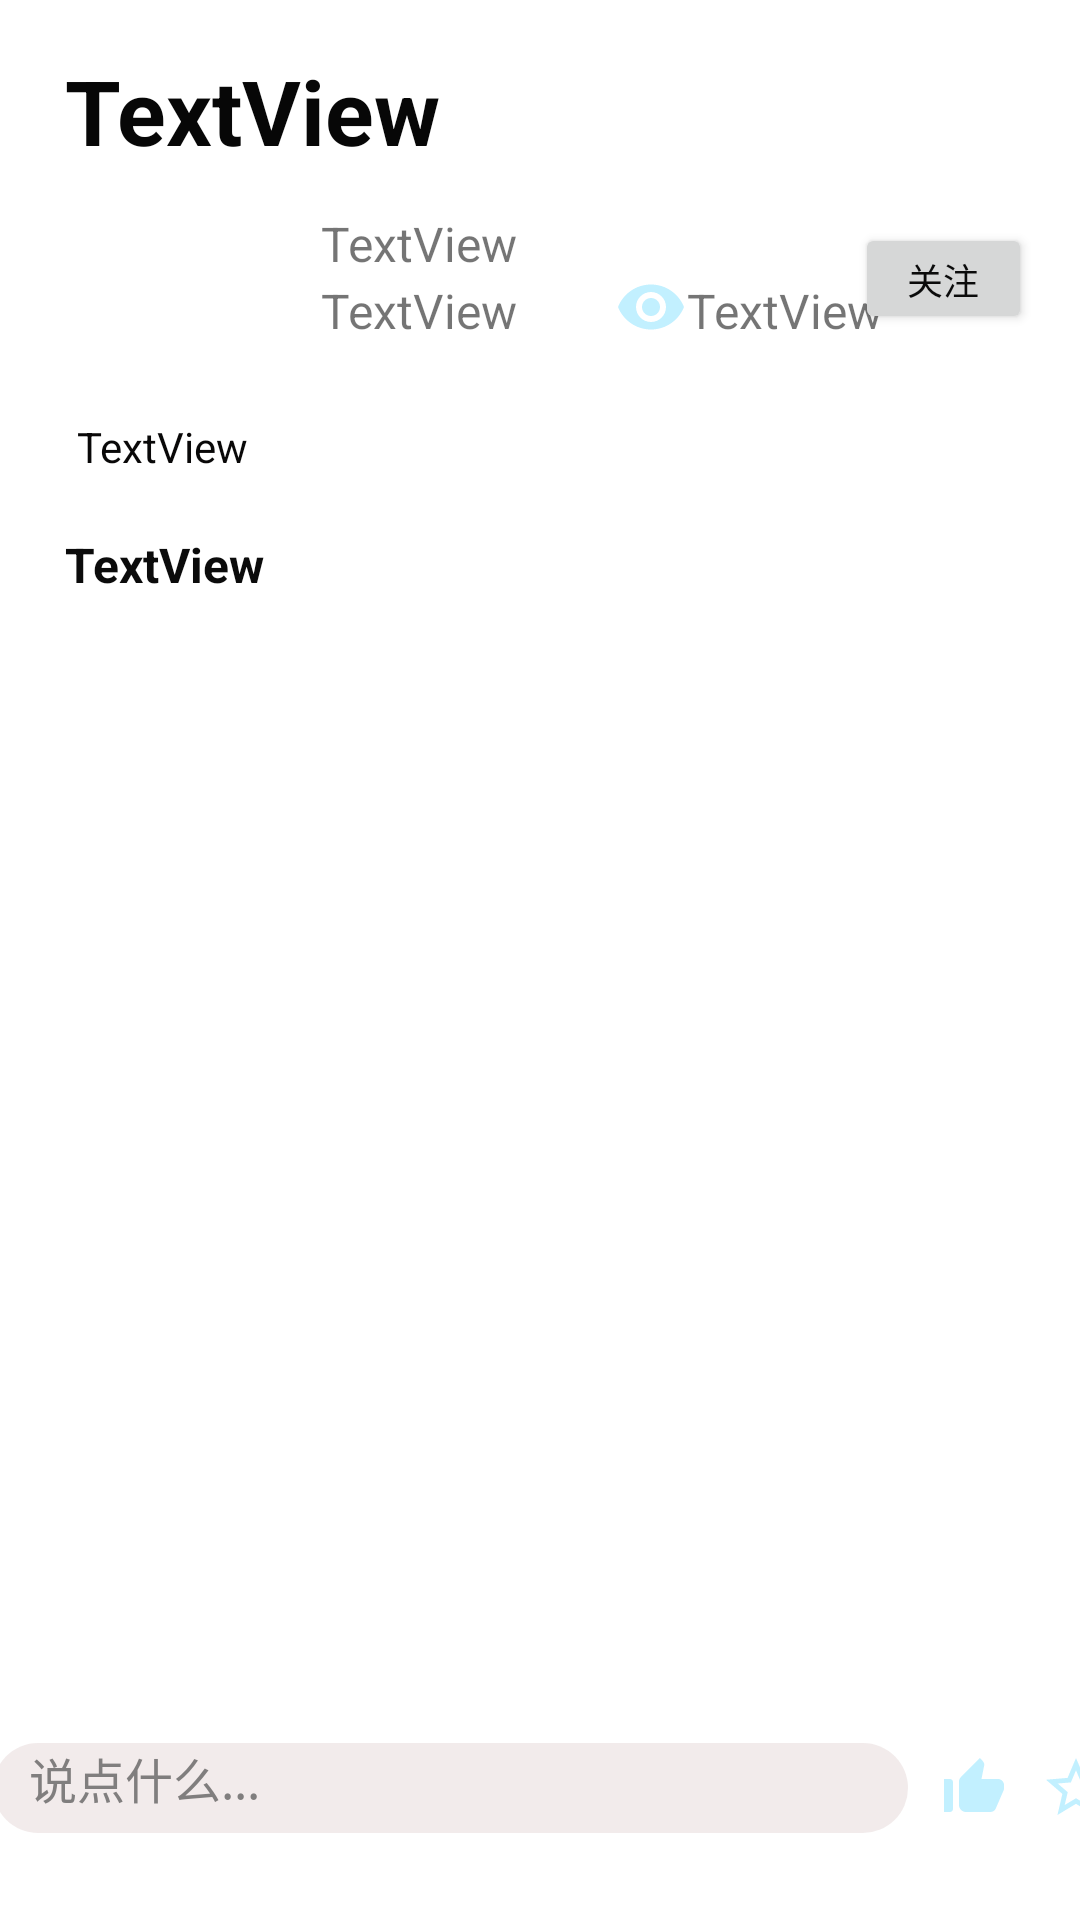

Write the Android layout XML for this screen, with the resource values it uses.
<!-- AndroidManifest.xml: application theme Theme.JunJin -->
<!-- res/layout/activity_essay.xml -->
<?xml version="1.0" encoding="utf-8"?>
<androidx.constraintlayout.widget.ConstraintLayout xmlns:android="http://schemas.android.com/apk/res/android"
    xmlns:app="http://schemas.android.com/apk/res-auto"
    xmlns:tools="http://schemas.android.com/tools"
    android:layout_width="match_parent"
    android:layout_height="match_parent"
    tools:context=".ui.home.activity.EssayActivity">

    <androidx.constraintlayout.widget.Guideline
        android:id="@+id/guideline4"
        android:layout_width="wrap_content"
        android:layout_height="wrap_content"
        android:orientation="vertical"
        app:layout_constraintGuide_percent="0.96" />

    <androidx.constraintlayout.widget.Guideline
        android:id="@+id/guideline5"
        android:layout_width="wrap_content"
        android:layout_height="wrap_content"
        android:orientation="vertical"
        app:layout_constraintGuide_percent="0.06" />

    <androidx.constraintlayout.widget.Guideline
        android:id="@+id/guideline6"
        android:layout_width="wrap_content"
        android:layout_height="wrap_content"
        android:orientation="horizontal"
        app:layout_constraintGuide_percent="0.11" />

    <TextView
        android:id="@+id/the_title"
        android:layout_width="wrap_content"
        android:layout_height="wrap_content"
        android:text="TextView"
        android:textColor="#070707"
        android:textSize="30sp"
        android:textStyle="bold"
        app:layout_constraintBottom_toTopOf="@+id/guideline6"
        app:layout_constraintEnd_toStartOf="@+id/guideline4"
        app:layout_constraintHorizontal_bias="0.0"
        app:layout_constraintStart_toStartOf="@+id/guideline5"
        app:layout_constraintTop_toTopOf="parent"
        app:layout_constraintVertical_bias="0.55" />

    <androidx.constraintlayout.widget.Guideline
        android:id="@+id/guideline7"
        android:layout_width="wrap_content"
        android:layout_height="wrap_content"
        android:orientation="horizontal"
        app:layout_constraintGuide_percent="0.18" />

    <ImageView
        android:id="@+id/avatar"
        android:layout_width="70dp"
        android:layout_height="70dp"
        app:layout_constraintBottom_toTopOf="@+id/guideline7"
        app:layout_constraintEnd_toStartOf="@+id/guideline8"
        app:layout_constraintHorizontal_bias="0.0"
        app:layout_constraintStart_toStartOf="@+id/guideline5"
        app:layout_constraintTop_toTopOf="@+id/guideline6"
        app:layout_constraintVertical_bias="1.0"
        tools:srcCompat="@tools:sample/avatars" />

    <androidx.constraintlayout.widget.Barrier
        android:id="@+id/barrier2"
        android:layout_width="wrap_content"
        android:layout_height="wrap_content"
        app:barrierDirection="left" />

    <androidx.constraintlayout.widget.Guideline
        android:id="@+id/guideline8"
        android:layout_width="wrap_content"
        android:layout_height="wrap_content"
        android:orientation="vertical"
        app:layout_constraintGuide_begin="105dp" />

    <TextView
        android:id="@+id/username"
        android:layout_width="wrap_content"
        android:layout_height="wrap_content"
        android:text="TextView"
        android:textSize="16sp"
        app:layout_constraintEnd_toStartOf="@+id/guideline9"
        app:layout_constraintHorizontal_bias="0.057"
        app:layout_constraintStart_toStartOf="@+id/guideline8"
        app:layout_constraintTop_toTopOf="@+id/guideline6" />

    <TextView
        android:id="@+id/the_date"
        android:layout_width="wrap_content"
        android:layout_height="wrap_content"
        android:text="TextView"
        android:textSize="16sp"
        app:layout_constraintBottom_toTopOf="@+id/guideline7"
        app:layout_constraintEnd_toEndOf="@+id/username"
        app:layout_constraintEnd_toStartOf="@+id/guideline9"
        app:layout_constraintHorizontal_bias="0.0"
        app:layout_constraintStart_toStartOf="@+id/username"
        app:layout_constraintTop_toBottomOf="@+id/username"
        app:layout_constraintVertical_bias="0.47" />

    <androidx.constraintlayout.widget.Guideline
        android:id="@+id/guideline9"
        android:layout_width="wrap_content"
        android:layout_height="wrap_content"
        android:orientation="vertical"
        app:layout_constraintGuide_begin="205dp" />

    <Button
        android:id="@+id/button"
        android:layout_width="59dp"
        android:layout_height="37dp"
        android:text="关注"
        android:textColor="#0B0B0B"
        android:textSize="12sp"
        app:layout_constraintBottom_toTopOf="@+id/guideline7"
        app:layout_constraintEnd_toStartOf="@+id/guideline4"
        app:layout_constraintHorizontal_bias="0.83"
        app:layout_constraintStart_toStartOf="@+id/guideline10"
        app:layout_constraintTop_toTopOf="@+id/guideline6" />

    <ImageView
        android:id="@+id/imageView3"
        android:layout_width="wrap_content"
        android:layout_height="wrap_content"
        app:layout_constraintBottom_toBottomOf="@+id/the_date"
        app:layout_constraintStart_toStartOf="@+id/guideline9"
        app:srcCompat="@drawable/ic_clicks" />

    <TextView
        android:id="@+id/click_times"
        android:layout_width="wrap_content"
        android:layout_height="wrap_content"
        android:text="TextView"
        android:textSize="16sp"
        app:layout_constraintBottom_toBottomOf="@+id/imageView3"
        app:layout_constraintEnd_toStartOf="@+id/guideline10"
        app:layout_constraintHorizontal_bias="0.0"
        app:layout_constraintStart_toEndOf="@+id/imageView3" />

    <androidx.constraintlayout.widget.Guideline
        android:id="@+id/guideline10"
        android:layout_width="wrap_content"
        android:layout_height="wrap_content"
        android:orientation="vertical"
        app:layout_constraintGuide_begin="277dp" />

    <ScrollView
        android:id="@+id/scrollView3"
        android:layout_width="370dp"
        android:layout_height="613dp"
        app:layout_constraintBottom_toTopOf="@+id/guideline11"
        app:layout_constraintEnd_toStartOf="@+id/guideline4"
        app:layout_constraintHorizontal_bias="0.0"
        app:layout_constraintStart_toStartOf="@+id/guideline5"
        app:layout_constraintTop_toTopOf="@+id/guideline7"
        app:layout_constraintVertical_bias="0.0">

        <LinearLayout
            android:layout_width="match_parent"
            android:layout_height="wrap_content"
            android:orientation="vertical">

            <TextView
                android:id="@+id/markdown"
                android:layout_width="match_parent"
                android:layout_height="wrap_content"
                android:layout_marginStart="4dp"
                android:layout_marginTop="24dp"
                android:text="TextView"
                android:textColor="#090808"
                app:layout_constraintStart_toStartOf="@+id/guideline5"
                app:layout_constraintTop_toTopOf="@+id/guideline7" />

            <Space
                android:layout_width="match_parent"
                android:layout_height="19dp" />

            <TextView
                android:id="@+id/comment_title"
                android:layout_width="match_parent"
                android:layout_height="wrap_content"
                android:text="TextView"
                android:textColor="#0B0B0B"
                android:textSize="16sp"
                android:textStyle="bold" />

            <androidx.recyclerview.widget.RecyclerView
                android:id="@+id/comment_list_recycler"
                android:layout_width="match_parent"
                android:layout_height="wrap_content" />


        </LinearLayout>


    </ScrollView>

    <androidx.constraintlayout.widget.Guideline
        android:id="@+id/guideline11"
        android:layout_width="wrap_content"
        android:layout_height="wrap_content"
        android:orientation="horizontal"
        app:layout_constraintGuide_percent="0.9" />

    <LinearLayout
        android:id="@+id/linearLayout2"
        android:layout_width="373dp"
        android:layout_height="60dp"
        android:background="#fff"
        android:gravity="center_vertical"
        android:orientation="horizontal"

        android:paddingBottom="20dp"
        app:layout_constraintEnd_toStartOf="@+id/guideline4"
        app:layout_constraintStart_toStartOf="@+id/guideline5"
        app:layout_constraintTop_toTopOf="@+id/guideline11">


        <TextView
            android:id="@+id/commit_input"
            android:layout_width="wrap_content"
            android:layout_height="30dp"
            android:layout_weight="1"
            android:background="@drawable/input_bg"
            android:ems="10"
            android:paddingRight="10dp"
            android:text="   说点什么..."
            android:textColor="#807E7E"
            android:textSize="16sp" />

        <ImageView
            android:id="@+id/like"
            android:layout_width="wrap_content"
            android:layout_height="wrap_content"
            android:paddingLeft="10dp"
            app:srcCompat="@drawable/ic_likes"></ImageView>

        <TextView
            android:id="@+id/likes_number"
            android:layout_width="wrap_content"
            android:layout_height="wrap_content"
            android:paddingRight="10dp"></TextView>

        <ImageView
            android:id="@+id/star"
            android:layout_width="wrap_content"
            android:layout_height="wrap_content"
            app:srcCompat="@drawable/ic_star">

        </ImageView>
    </LinearLayout>


</androidx.constraintlayout.widget.ConstraintLayout>
<!-- resources referenced by this layout -->
<resources>
  <!-- drawable ic_clicks (drawable) -->
  <vector android:height="24dp" android:tint="#C2F0FF"
      android:viewportHeight="24" android:viewportWidth="24"
      android:width="24dp" xmlns:android="http://schemas.android.com/apk/res/android">
      <path android:fillColor="@android:color/white" android:pathData="M12,4.5C7,4.5 2.73,7.61 1,12c1.73,4.39 6,7.5 11,7.5s9.27,-3.11 11,-7.5c-1.73,-4.39 -6,-7.5 -11,-7.5zM12,17c-2.76,0 -5,-2.24 -5,-5s2.24,-5 5,-5 5,2.24 5,5 -2.24,5 -5,5zM12,9c-1.66,0 -3,1.34 -3,3s1.34,3 3,3 3,-1.34 3,-3 -1.34,-3 -3,-3z"/>
  </vector>
  <!-- drawable ic_likes (drawable) -->
  <vector android:height="24dp" android:tint="#C2F0FF"
      android:viewportHeight="24" android:viewportWidth="24"
      android:width="24dp" xmlns:android="http://schemas.android.com/apk/res/android">
      <path android:fillColor="@android:color/white" android:pathData="M2,20h2c0.55,0 1,-0.45 1,-1v-9c0,-0.55 -0.45,-1 -1,-1L2,9v11zM21.83,12.88c0.11,-0.25 0.17,-0.52 0.17,-0.8L22,11c0,-1.1 -0.9,-2 -2,-2h-5.5l0.92,-4.65c0.05,-0.22 0.02,-0.46 -0.08,-0.66 -0.23,-0.45 -0.52,-0.86 -0.88,-1.22L14,2 7.59,8.41C7.21,8.79 7,9.3 7,9.83v7.84C7,18.95 8.05,20 9.34,20h8.11c0.7,0 1.36,-0.37 1.72,-0.97l2.66,-6.15z"/>
  </vector>
  <!-- drawable ic_star (drawable) -->
  <vector android:height="24dp" android:tint="#C2F0FF"
      android:viewportHeight="24" android:viewportWidth="24"
      android:width="24dp" xmlns:android="http://schemas.android.com/apk/res/android">
      <path android:fillColor="@android:color/white" android:pathData="M22,9.24l-7.19,-0.62L12,2 9.19,8.63 2,9.24l5.46,4.73L5.82,21 12,17.27 18.18,21l-1.63,-7.03L22,9.24zM12,15.4l-3.76,2.27 1,-4.28 -3.32,-2.88 4.38,-0.38L12,6.1l1.71,4.04 4.38,0.38 -3.32,2.88 1,4.28L12,15.4z"/>
  </vector>
  <!-- drawable input_bg (drawable) -->
  <?xml version="1.0" encoding="utf-8"?>
  <shape xmlns:android="http://schemas.android.com/apk/res/android"
      android:shape="rectangle">
      <corners android:radius="100dp"/>
      <solid android:color="@color/light_gray"/>
  </shape>
  <style name="Theme.JunJin" parent="Theme.MaterialComponents.DayNight.NoActionBar">
          
          <item name="colorPrimary">@color/theme_color</item>
          <item name="colorPrimaryVariant">@color/theme_color</item>
          <item name="colorOnPrimary">@color/white</item>
          
          <item name="colorSecondary">@color/teal_200</item>
          <item name="colorSecondaryVariant">@color/teal_700</item>
          <item name="colorOnSecondary">@color/black</item>
          
          <item name="android:statusBarColor">?attr/colorPrimaryVariant</item>
          
      </style>
  <color name="light_gray">#E9F1EAEA</color>
  <color name="theme_color">#C2F0FF</color>
  <color name="white">#FFFFFFFF</color>
  <color name="teal_200">#FF03DAC5</color>
  <color name="teal_700">#FF018786</color>
  <color name="black">#FF000000</color>
</resources>
